Run: headless pygame with SDL's dummy video driver; simulated clock (each Clock.tick advances the game by its frame time, no real sleeping); random seed 0; keys injected as events and as key.get_pressed() state; no mouse input; restart key C tapped at the start of phases 3 and 4.
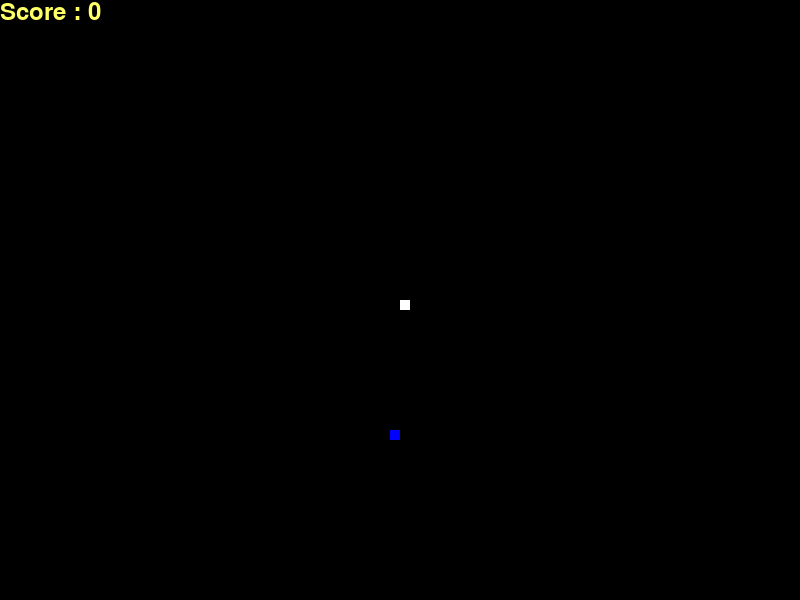
Frame 1 of 4 · flips 1–60 · no input
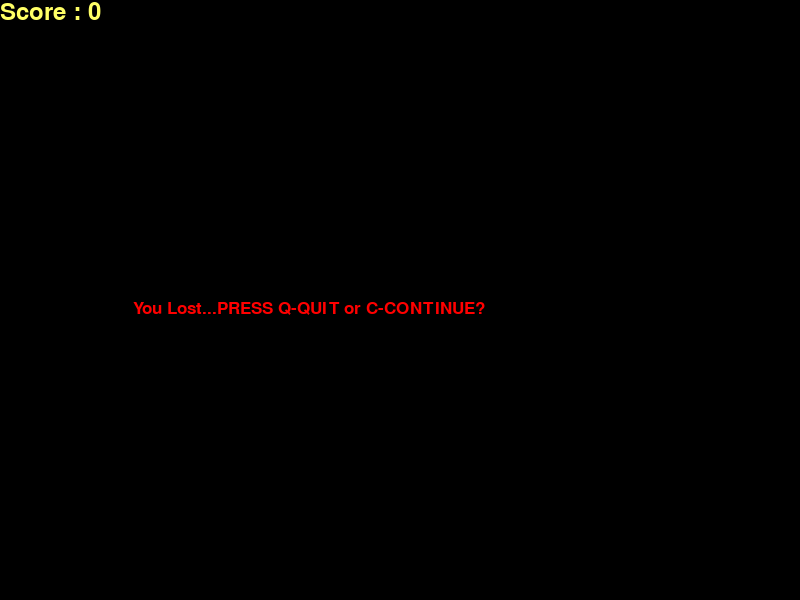
Frame 2 of 4 · flips 61–180 · tapped SPACE, RETURN · held RIGHT (→), D
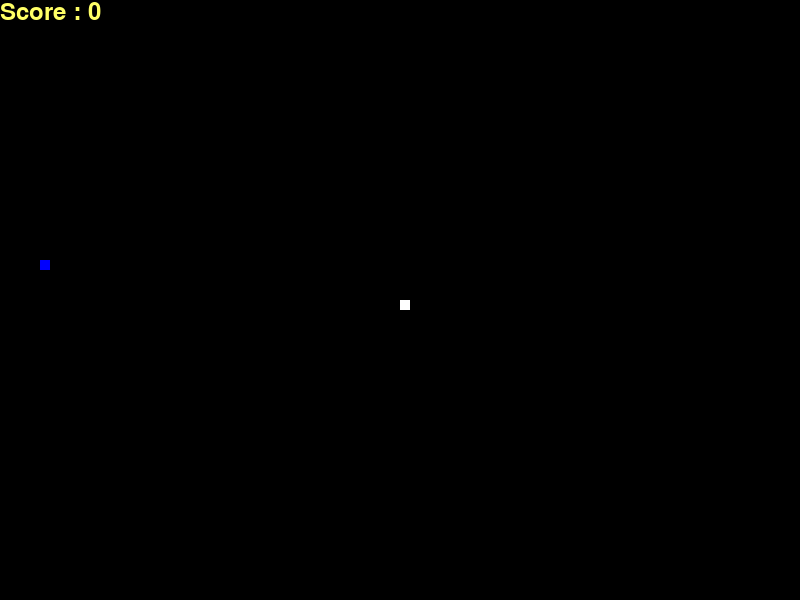
Frame 3 of 4 · flips 181–300 · tapped C · held DOWN (↓), S
Frame 4 of 4 · flips 301–420 · tapped C · held LEFT (←), A, UP (↑), W · screen same as frame 2, image omitted

The pygame program that drew these frames:

import pygame
import time
import random

pygame.init()

dis_width, dis_height = 800, 600
dis = pygame.display.set_mode((dis_width,dis_height))
pygame.display.update()
pygame.display.set_caption("Snake Game")

black = (255, 255, 255)
white = (0, 0, 0)
red = (255, 0, 0)
green = (0, 255, 0)
blue = (0, 0, 255)
yellow = (255, 255, 102)

snake_block = 10
speed = 10

clock = pygame.time.Clock()
font_style = pygame.font.SysFont("bahnschrift", 25)
score_font = pygame.font.SysFont("comicssansms",35)

def message(msg, color):
    mesg = font_style.render(msg,True,color)
    dis.blit(mesg,[dis_width/6,dis_height/2])

def display_score(score):
    value = score_font.render("Score : "+str(score),True,yellow)
    dis.blit(value,[0,0])

def display_snake(snake_block,snake_list):
    for x in snake_list:
        pygame.draw.rect(dis,black,[x[0],x[1],snake_block,snake_block])

def gameloop():
    game_over = False
    game_close = False

    snake_list = []
    Length_of_snake = 1

    x1 = dis_width/2
    y1 = dis_height/2

    x1_change = 0
    y1_change = 0

    foodx = round(random.randrange(0,dis_width-snake_block)/snake_block)*snake_block
    foody = round(random.randrange(0,dis_height-snake_block)/snake_block)*snake_block

    while not game_close:

        while game_over:
            dis.fill(white)
            message("You Lost...PRESS Q-QUIT or C-CONTINUE?",red)
            display_score(Length_of_snake-1)
            pygame.display.update()
            for event in pygame.event.get():
                if event.type == pygame.KEYDOWN or event.type == pygame.QUIT:
                    if event.key == pygame.K_q or event.type == pygame.QUIT:
                        game_over = False
                        game_close = True
                    elif event.key == pygame.K_c:
                        gameloop()

        for event in pygame.event.get():
            if event.type == pygame.QUIT:
                game_close = True
            if event.type == pygame.KEYDOWN:
                if event.key == pygame.K_DOWN:
                    x1_change = 0
                    y1_change = snake_block
                elif event.key == pygame.K_UP:
                    x1_change = 0
                    y1_change = -snake_block
                elif event.key == pygame.K_LEFT:
                    x1_change = -snake_block
                    y1_change = 0
                elif event.key == pygame.K_RIGHT:
                    x1_change = snake_block
                    y1_change = 0   

        if x1>dis_width or x1<0 or y1>dis_height or y1<0:
            game_over = True 

        x1 += x1_change
        y1 += y1_change

        dis.fill(white)
        pygame.draw.rect(dis,blue,[foodx,foody,snake_block,snake_block])
        snake_head = []
        snake_head.append(x1)
        snake_head.append(y1)
        snake_list.append(snake_head)
        if len(snake_list) > Length_of_snake:
            del snake_list[0]

        for x in snake_list[:-1]:   #Does not loop the last element
            if x ==snake_head:
                game_over = True

        display_snake(snake_block,snake_list)
        display_score(Length_of_snake-1)

        if x1 == foodx and y1 == foody:
            foodx = round(random.randrange(0,dis_width-10)/10.0)*10
            foody = round(random.randrange(0,dis_height-10)/10.0)*10
            Length_of_snake += 1

        pygame.display.update()
        clock.tick(speed)

    pygame.quit()
    quit()

gameloop()
